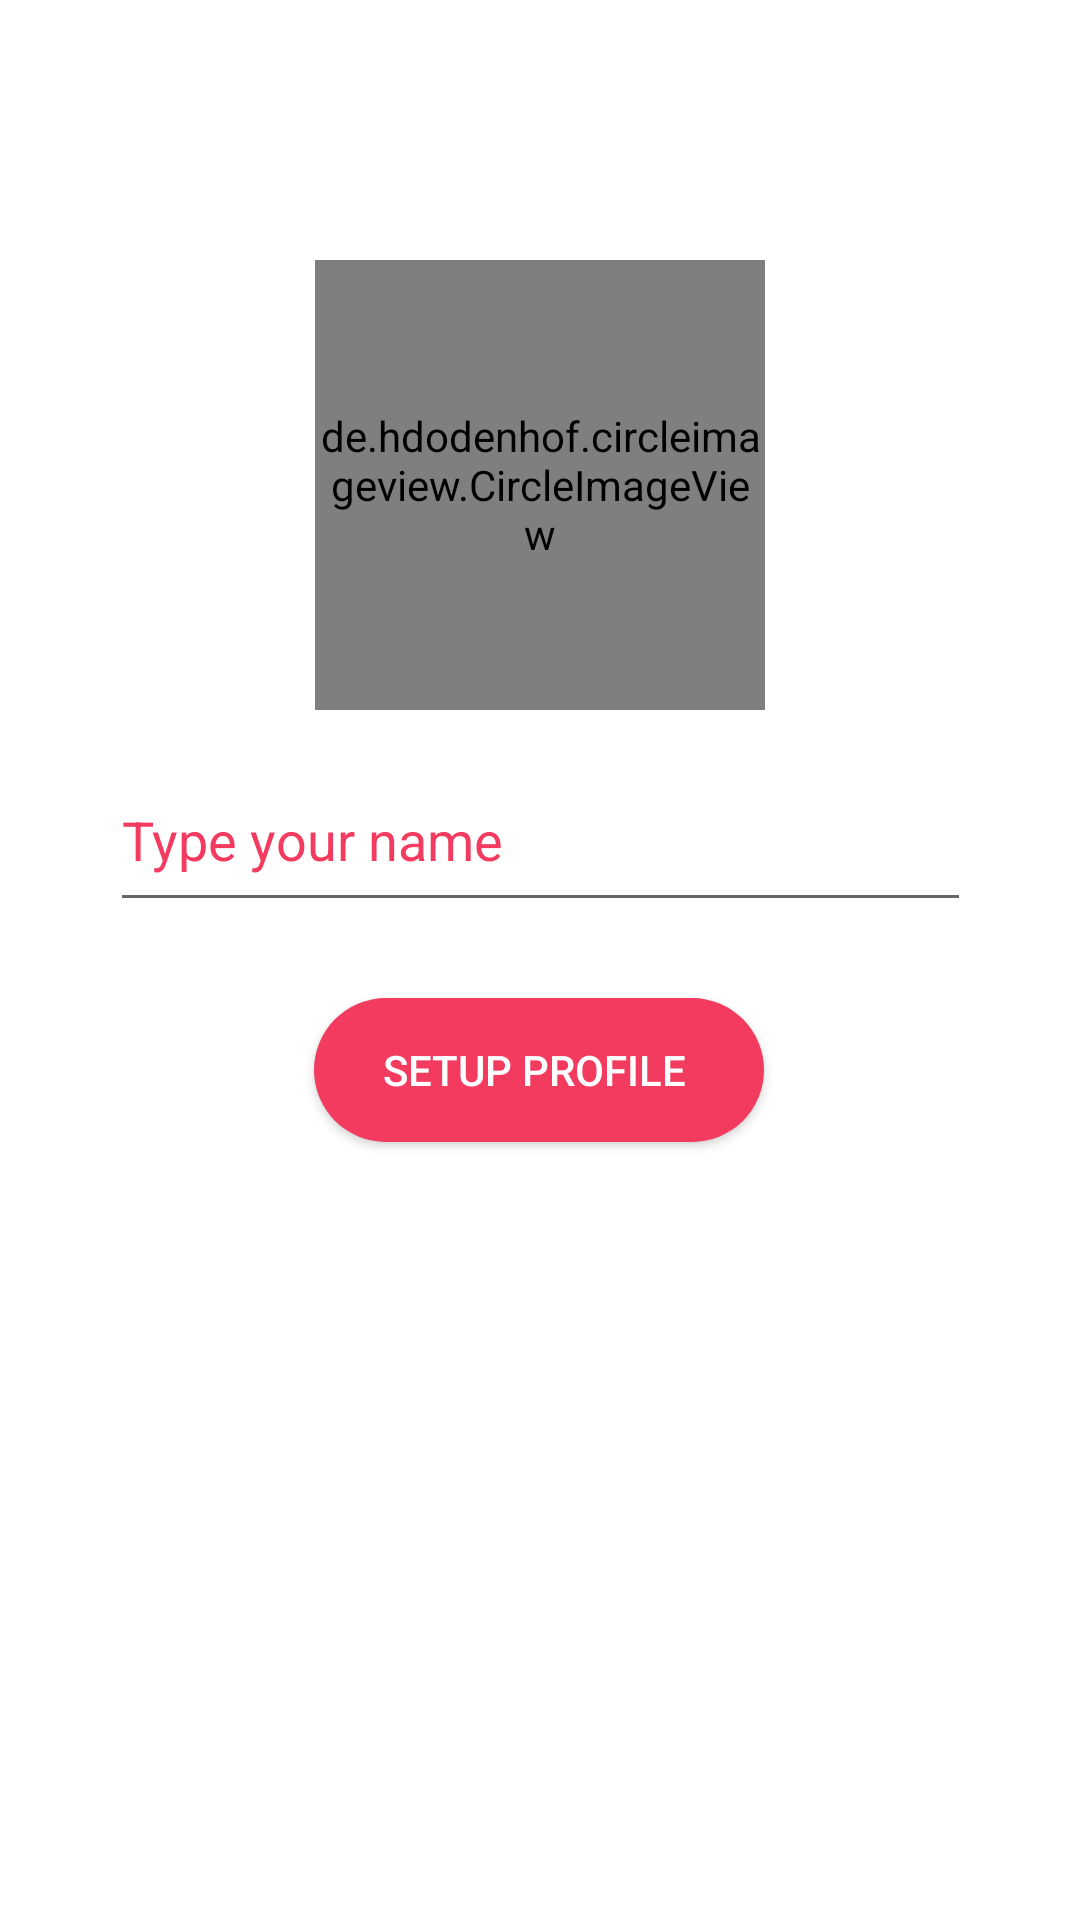

Here is an Android app screen rendered from its layout file. Give the layout XML and the strings, colors and styles it references.
<!-- AndroidManifest.xml: application theme Theme.Fire -->
<!-- res/layout/activity_main2.xml -->
<?xml version="1.0" encoding="utf-8"?>
<androidx.constraintlayout.widget.ConstraintLayout xmlns:android="http://schemas.android.com/apk/res/android"
    xmlns:app="http://schemas.android.com/apk/res-auto"
    xmlns:tools="http://schemas.android.com/tools"
    android:layout_width="match_parent"
    android:layout_height="match_parent"
    tools:context=".MainActivity2"
    android:background="@color/white">

    <de.hdodenhof.circleimageview.CircleImageView
        android:id="@+id/profilePic"
        android:layout_width="150dp"
        android:layout_height="150dp"
        android:layout_marginStart="100dp"
        android:layout_marginLeft="100dp"
        android:layout_marginEnd="100dp"
        android:layout_marginRight="100dp"
        app:layout_constraintBottom_toBottomOf="parent"
        app:layout_constraintEnd_toEndOf="parent"
        app:layout_constraintHorizontal_bias="0.491"
        app:layout_constraintStart_toStartOf="parent"
        app:layout_constraintTop_toTopOf="parent"
        app:layout_constraintVertical_bias="0.177"
        android:src="@drawable/avatar"/>

    <TextView
        android:id="@+id/textView"
        android:layout_width="wrap_content"
        android:layout_height="wrap_content"
        android:layout_marginStart="100dp"
        android:layout_marginLeft="100dp"
        android:layout_marginTop="36dp"
        android:layout_marginEnd="100dp"
        android:layout_marginRight="100dp"
        android:layout_marginBottom="414dp"
        android:text="Profile info"
        android:textColor="@color/black"
        android:textColorHint="@color/darkBlue"
        android:textSize="20sp"
        app:layout_constraintBottom_toBottomOf="parent"
        app:layout_constraintEnd_toEndOf="parent"
        app:layout_constraintStart_toStartOf="parent"
        app:layout_constraintTop_toBottomOf="@+id/profilePic" />

    <EditText
        android:id="@+id/nameBox"
        android:layout_width="287dp"
        android:layout_height="58dp"
        android:layout_marginStart="50dp"
        android:layout_marginLeft="50dp"
        android:layout_marginTop="23dp"
        android:layout_marginEnd="50dp"
        android:layout_marginRight="50dp"
        android:layout_marginBottom="342dp"
        android:ems="10"
        android:hint="Type your name"
        android:inputType="textPersonName"
        android:textColorHint="@color/red"
        app:layout_constraintBottom_toBottomOf="parent"
        app:layout_constraintEnd_toEndOf="parent"
        app:layout_constraintStart_toStartOf="parent"
        app:layout_constraintTop_toBottomOf="@+id/textView" />

    <Button
        android:id="@+id/setup_profile_button"
        android:layout_width="150dp"
        android:layout_height="wrap_content"
        android:background="@drawable/button"
        android:text="Setup profile "
        android:textColor="@color/white"
        app:layout_constraintBottom_toBottomOf="parent"
        app:layout_constraintEnd_toEndOf="parent"
        app:layout_constraintHorizontal_bias="0.498"
        app:layout_constraintStart_toStartOf="parent"
        app:layout_constraintTop_toBottomOf="@+id/nameBox"
        app:layout_constraintVertical_bias="0.089" />


</androidx.constraintlayout.widget.ConstraintLayout>
<!-- resources referenced by this layout -->
<resources>
  <color name="black">#FF000000</color>
  <color name="darkBlue">#253A4B</color>
  <color name="red">#F23B5F</color>
  <color name="white">#FFFFFFFF</color>
  <!-- drawable button (drawable) -->
  <?xml version="1.0" encoding="utf-8"?>
  <shape android:shape="rectangle" xmlns:android="http://schemas.android.com/apk/res/android">
  <corners android:radius="30sp" />
      <solid android:color="@color/red" />
  </shape>
  <style name="Theme.Fire" parent="Theme.AppCompat.DayNight.NoActionBar">
          
          <item name="colorPrimary">@color/darkBlue</item>
          <item name="colorPrimaryVariant">@color/darkBlue</item>
          <item name="colorOnPrimary">@color/white</item>
          
          <item name="colorSecondary">@color/teal_200</item>
          <item name="colorSecondaryVariant">@color/teal_700</item>
          <item name="colorOnSecondary">@color/black</item>
          
          <item name="android:statusBarColor" tools:targetApi="l">?attr/colorPrimaryVariant</item>
          
      </style>
  <color name="teal_200">#FF03DAC5</color>
  <color name="teal_700">#FF018786</color>
</resources>
